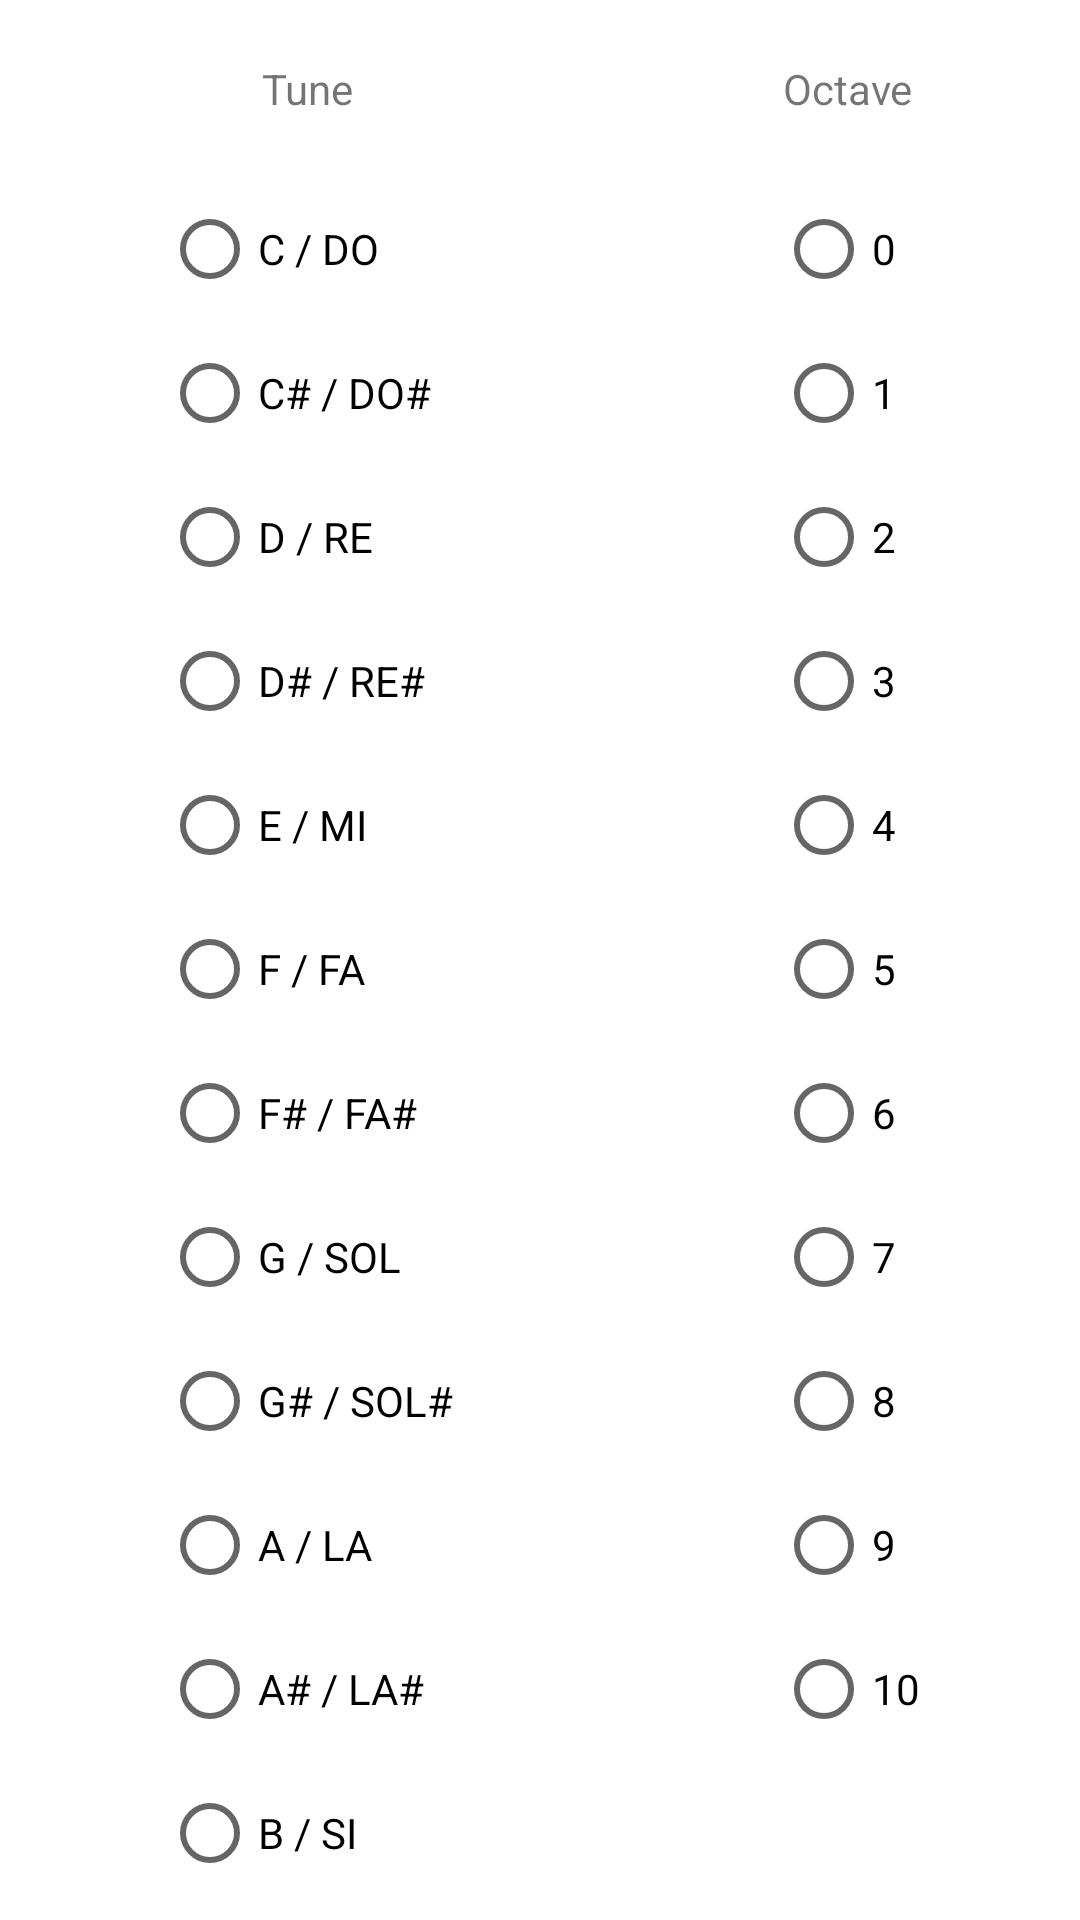

Reconstruct the res/layout file that produces this screen, plus the resources it refers to.
<!-- AndroidManifest.xml: application theme Theme.GuitarTuner -->
<!-- res/layout/prompttune.xml -->
<?xml version="1.0" encoding="utf-8"?>
<androidx.constraintlayout.widget.ConstraintLayout xmlns:android="http://schemas.android.com/apk/res/android"
    xmlns:app="http://schemas.android.com/apk/res-auto"
    xmlns:tools="http://schemas.android.com/tools"
    android:layout_width="match_parent"
    android:layout_height="match_parent">

    <RadioGroup
        android:id="@+id/Tune"
        android:layout_width="wrap_content"
        android:layout_height="wrap_content"
        android:layout_marginTop="20dp"
        app:layout_constraintEnd_toStartOf="@+id/guideline2"
        app:layout_constraintStart_toStartOf="parent"
        app:layout_constraintTop_toBottomOf="@+id/textView">

        <RadioButton
            android:id="@+id/Tune_C"
            android:layout_width="match_parent"
            android:layout_height="wrap_content"
            android:text="C / DO" />

        <RadioButton
            android:id="@+id/Tune_CHash"
            android:layout_width="match_parent"
            android:layout_height="wrap_content"
            android:text="C# / DO#" />

        <RadioButton
            android:id="@+id/Tune_D"
            android:layout_width="match_parent"
            android:layout_height="wrap_content"
            android:text="D / RE" />

        <RadioButton
            android:id="@+id/Tune_DHash"
            android:layout_width="match_parent"
            android:layout_height="wrap_content"
            android:text="D# / RE#" />

        <RadioButton
            android:id="@+id/Tune_E"
            android:layout_width="match_parent"
            android:layout_height="wrap_content"
            android:text="E / MI" />

        <RadioButton
            android:id="@+id/Tune_F"
            android:layout_width="match_parent"
            android:layout_height="match_parent"
            android:text="F / FA" />

        <RadioButton
            android:id="@+id/Tune_FHash"
            android:layout_width="match_parent"
            android:layout_height="match_parent"
            android:text="F# / FA#" />

        <RadioButton
            android:id="@+id/Tune_G"
            android:layout_width="match_parent"
            android:layout_height="wrap_content"
            android:text="G / SOL" />

        <RadioButton
            android:id="@+id/Hune_GHash"
            android:layout_width="match_parent"
            android:layout_height="wrap_content"
            android:text="G# / SOL#" />

        <RadioButton
            android:id="@+id/Tune_A"
            android:layout_width="match_parent"
            android:layout_height="wrap_content"
            android:text="A / LA" />

        <RadioButton
            android:id="@+id/Tune_AHash"
            android:layout_width="match_parent"
            android:layout_height="wrap_content"
            android:text="A# / LA#" />

        <RadioButton
            android:id="@+id/Tune_B"
            android:layout_width="match_parent"
            android:layout_height="wrap_content"
            android:text="B / SI" />
    </RadioGroup>

    <TextView
        android:id="@+id/textView"
        android:layout_width="wrap_content"
        android:layout_height="wrap_content"
        android:layout_marginTop="20dp"
        android:text="Tune"
        app:layout_constraintEnd_toEndOf="@+id/Tune"
        app:layout_constraintStart_toStartOf="@+id/Tune"
        app:layout_constraintTop_toTopOf="parent" />

    <androidx.constraintlayout.widget.Guideline
        android:id="@+id/guideline2"
        android:layout_width="wrap_content"
        android:layout_height="wrap_content"
        android:orientation="vertical"
        app:layout_constraintGuide_begin="205dp" />

    <TextView
        android:id="@+id/textView2"
        android:layout_width="wrap_content"
        android:layout_height="wrap_content"
        android:text="Octave"
        app:layout_constraintEnd_toEndOf="parent"
        app:layout_constraintStart_toStartOf="@+id/guideline2"
        app:layout_constraintTop_toTopOf="@+id/textView" />

    <RadioGroup
        android:id="@+id/Octave"
        android:layout_width="wrap_content"
        android:layout_height="wrap_content"
        android:layout_marginTop="20dp"
        app:layout_constraintEnd_toEndOf="@+id/textView2"
        app:layout_constraintStart_toStartOf="@+id/textView2"
        app:layout_constraintTop_toBottomOf="@+id/textView2">

        <RadioButton
            android:id="@+id/radioButton"
            android:layout_width="match_parent"
            android:layout_height="wrap_content"
            android:text="0" />

        <RadioButton
            android:id="@+id/radioButton2"
            android:layout_width="match_parent"
            android:layout_height="wrap_content"
            android:text="1" />

        <RadioButton
            android:id="@+id/radioButton3"
            android:layout_width="match_parent"
            android:layout_height="wrap_content"
            android:text="2" />

        <RadioButton
            android:id="@+id/radioButton4"
            android:layout_width="match_parent"
            android:layout_height="wrap_content"
            android:text="3" />

        <RadioButton
            android:id="@+id/radioButton5"
            android:layout_width="match_parent"
            android:layout_height="wrap_content"
            android:text="4" />

        <RadioButton
            android:id="@+id/radioButton6"
            android:layout_width="match_parent"
            android:layout_height="wrap_content"
            android:text="5" />

        <RadioButton
            android:id="@+id/radioButton7"
            android:layout_width="match_parent"
            android:layout_height="wrap_content"
            android:text="6" />

        <RadioButton
            android:id="@+id/radioButton8"
            android:layout_width="match_parent"
            android:layout_height="wrap_content"
            android:text="7" />

        <RadioButton
            android:id="@+id/radioButton9"
            android:layout_width="match_parent"
            android:layout_height="wrap_content"
            android:text="8" />

        <RadioButton
            android:id="@+id/radioButton10"
            android:layout_width="match_parent"
            android:layout_height="wrap_content"
            android:text="9" />

        <RadioButton
            android:id="@+id/radioButton11"
            android:layout_width="match_parent"
            android:layout_height="wrap_content"
            android:text="10" />

    </RadioGroup>

</androidx.constraintlayout.widget.ConstraintLayout>
<!-- resources referenced by this layout -->
<resources>
  <style name="Theme.GuitarTuner" parent="Theme.MaterialComponents.DayNight.DarkActionBar">
          
          <item name="colorPrimary">@color/purple_500</item>
          <item name="colorPrimaryVariant">@color/purple_700</item>
          <item name="colorOnPrimary">@color/white</item>
          
          <item name="colorSecondary">@color/teal_200</item>
          <item name="colorSecondaryVariant">@color/teal_700</item>
          <item name="colorOnSecondary">@color/black</item>
          
          <item name="android:statusBarColor" tools:targetApi="l">?attr/colorPrimaryVariant</item>
          
      </style>
  <!-- not gathered from this repository: default colours our renderer supplied (Android Studio template values) -->
  <color name="purple_500">#FF6200EE</color>
  <color name="purple_700">#FF3700B3</color>
  <color name="teal_200">#FF03DAC5</color>
  <color name="teal_700">#FF018786</color>
  <color name="black">#FF000000</color>
  <color name="white">#FFFFFFFF</color>
</resources>
